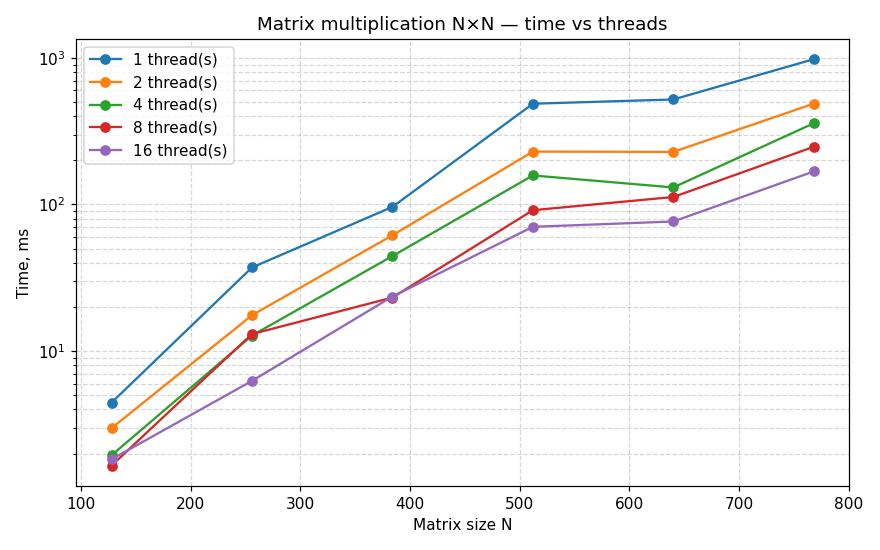

The table this chart was drawn from, first rows:
N, threads, time_ms
128, 1, 4.449
128, 2, 2.98
128, 4, 1.947
128, 8, 1.656
128, 16, 1.827
256, 1, 37.16
256, 2, 17.56
256, 4, 12.76
256, 8, 13.06
256, 16, 6.263
384, 1, 96.22
384, 2, 61.65
384, 4, 44.46
384, 8, 23.18
384, 16, 23.56
512, 1, 486.5
512, 2, 229.4
512, 4, 157.7
512, 8, 91.38
512, 16, 70.38
640, 1, 520
640, 2, 228.3
640, 4, 130.7
640, 8, 112.4
640, 16, 76.53
768, 1, 979.2
768, 2, 487.2
768, 4, 357.9
768, 8, 247.3
768, 16, 167.9
